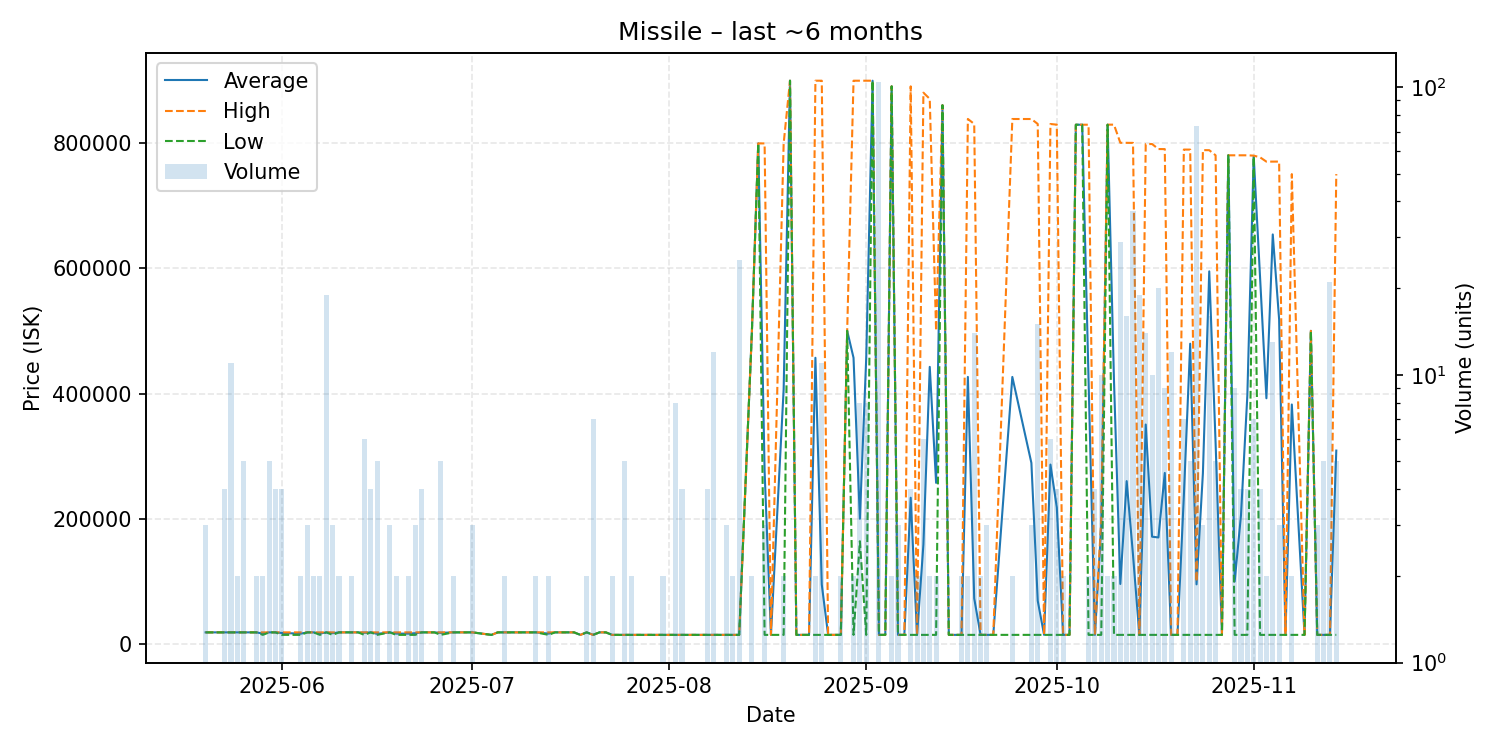

Data behind this chart, as committed beside it:
date, average, highest, lowest, order_count, volume
2025-05-20, 19000, 19000, 19000, 3, 3
2025-05-21, 19000, 19000, 19000, 1, 1
2025-05-23, 19000, 19000, 19000, 3, 4
2025-05-24, 19000, 19000, 19000, 3, 11
2025-05-25, 19000, 19000, 19000, 2, 2
2025-05-26, 19000, 19000, 19000, 2, 5
2025-05-27, 19000, 19000, 19000, 1, 1
2025-05-28, 19000, 19000, 19000, 2, 2
2025-05-29, 17000, 19000, 15000, 2, 2
2025-05-30, 19000, 19000, 19000, 1, 5
2025-05-31, 19000, 19000, 19000, 4, 4
2025-06-01, 18000, 19000, 15000, 4, 4
2025-06-04, 17000, 19000, 15000, 2, 2
2025-06-05, 19000, 19000, 19000, 3, 3
2025-06-06, 19000, 19000, 19000, 2, 2
2025-06-07, 17000, 19000, 15000, 2, 2
2025-06-08, 19000, 19000, 19000, 2, 19
2025-06-09, 17667, 19000, 15000, 3, 3
2025-06-10, 19000, 19000, 19000, 2, 2
2025-06-12, 19000, 19000, 19000, 2, 2
2025-06-13, 19000, 19000, 19000, 1, 1
2025-06-14, 18333, 19000, 15000, 6, 6
2025-06-15, 19000, 19000, 19000, 2, 4
2025-06-16, 16600, 19000, 15000, 5, 5
2025-06-18, 19000, 19000, 19000, 3, 3
2025-06-19, 17000, 19000, 15000, 2, 2
2025-06-21, 17000, 19000, 15000, 2, 2
2025-06-22, 17667, 19000, 15000, 3, 3
2025-06-23, 19000, 19000, 19000, 4, 4
2025-06-24, 19000, 19000, 19000, 1, 1
2025-06-25, 19000, 19000, 19000, 1, 1
2025-06-26, 18200, 19000, 15000, 2, 5
2025-06-28, 19000, 19000, 19000, 2, 2
2025-06-29, 19000, 19000, 19000, 1, 1
2025-07-01, 19000, 19000, 19000, 3, 3
2025-07-04, 15000, 15000, 15000, 1, 1
2025-07-05, 19000, 19000, 19000, 1, 1
2025-07-06, 19000, 19000, 19000, 2, 2
2025-07-09, 19000, 19000, 19000, 1, 1
2025-07-11, 19000, 19000, 19000, 1, 2
2025-07-13, 17000, 19000, 15000, 2, 2
2025-07-14, 19000, 19000, 19000, 1, 1
2025-07-17, 19000, 19000, 19000, 1, 1
2025-07-18, 15000, 15000, 15000, 1, 1
2025-07-19, 19000, 19000, 19000, 2, 2
2025-07-20, 15000, 15000, 15000, 2, 7
2025-07-21, 19000, 19000, 19000, 1, 1
2025-07-22, 19000, 19000, 19000, 1, 1
2025-07-23, 15000, 15000, 15000, 2, 2
2025-07-25, 15000, 15000, 15000, 1, 5
2025-07-26, 15000, 15000, 15000, 2, 2
2025-07-27, 15000, 15000, 15000, 1, 1
2025-07-28, 15000, 15000, 15000, 1, 1
2025-07-29, 15000, 15000, 15000, 1, 1
2025-07-30, 15000, 15000, 15000, 1, 1
2025-07-31, 15000, 15000, 15000, 1, 2
2025-08-01, 15000, 15000, 15000, 1, 1
2025-08-02, 15000, 15000, 15000, 4, 8
2025-08-03, 15000, 15000, 15000, 3, 4
2025-08-07, 15000, 15000, 15000, 1, 4
... 90 more rows
